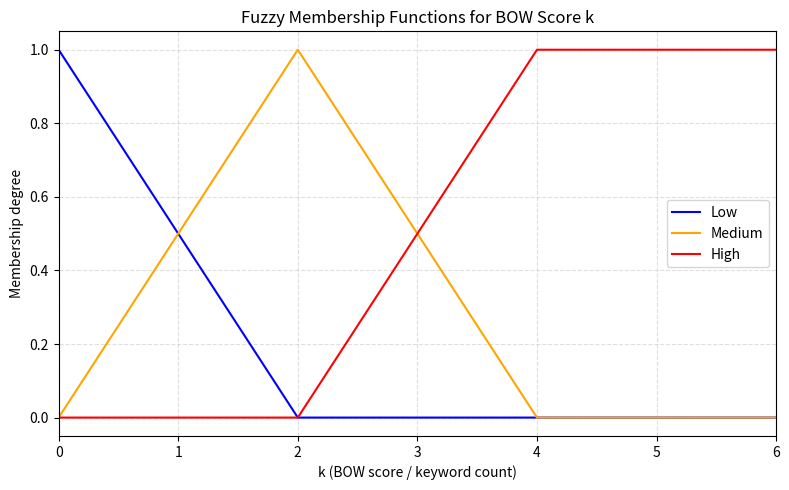

Write Python code to recreate this figure.
# fuzzy_plot.py

import numpy as np
import matplotlib.pyplot as plt


def mu_low(k: float) -> float:
    if k <= 0:
        return 1.0
    elif 0 < k < 2:
        return max(0.0, (2 - k) / 2.0)
    else:
        return 0.0


def mu_medium(k: float) -> float:
    if k <= 0 or k >= 4:
        return 0.0
    elif 0 < k <= 2:
        return k / 2.0
    else:  # 2 < k < 4
        return max(0.0, (4 - k) / 2.0)


def mu_high(k: float) -> float:
    if k <= 2:
        return 0.0
    elif 2 < k < 4:
        return (k - 2) / 2.0
    else:  # k >= 4
        return 1.0


def print_membership_table():
    print("k\tmu_low\tmu_medium\tmu_high")
    for k in range(0, 7):
        l = mu_low(k)
        m = mu_medium(k)
        h = mu_high(k)
        print(f"{k}\t{l:.2f}\t{m:.2f}\t\t{h:.2f}")


def plot_fuzzy_sets():
    ks = np.linspace(0, 6, 601)  # 0.01 step

    mu_l = [mu_low(x) for x in ks]
    mu_m = [mu_medium(x) for x in ks]
    mu_h = [mu_high(x) for x in ks]

    plt.figure(figsize=(8, 5))
    plt.plot(ks, mu_l, label="Low", color="blue")
    plt.plot(ks, mu_m, label="Medium", color="orange")
    plt.plot(ks, mu_h, label="High", color="red")

    plt.title("Fuzzy Membership Functions for BOW Score k")
    plt.xlabel("k (BOW score / keyword count)")
    plt.ylabel("Membership degree")
    plt.ylim(-0.05, 1.05)
    plt.xlim(0, 6)
    plt.grid(True, linestyle="--", alpha=0.4)
    plt.legend()
    plt.tight_layout()
    plt.show()


if __name__ == "__main__":
    print("Fuzzy membership table (values printed in command prompt):")
    print_membership_table()

    print("\nOpening fuzzy set plot window...")
    plot_fuzzy_sets()
